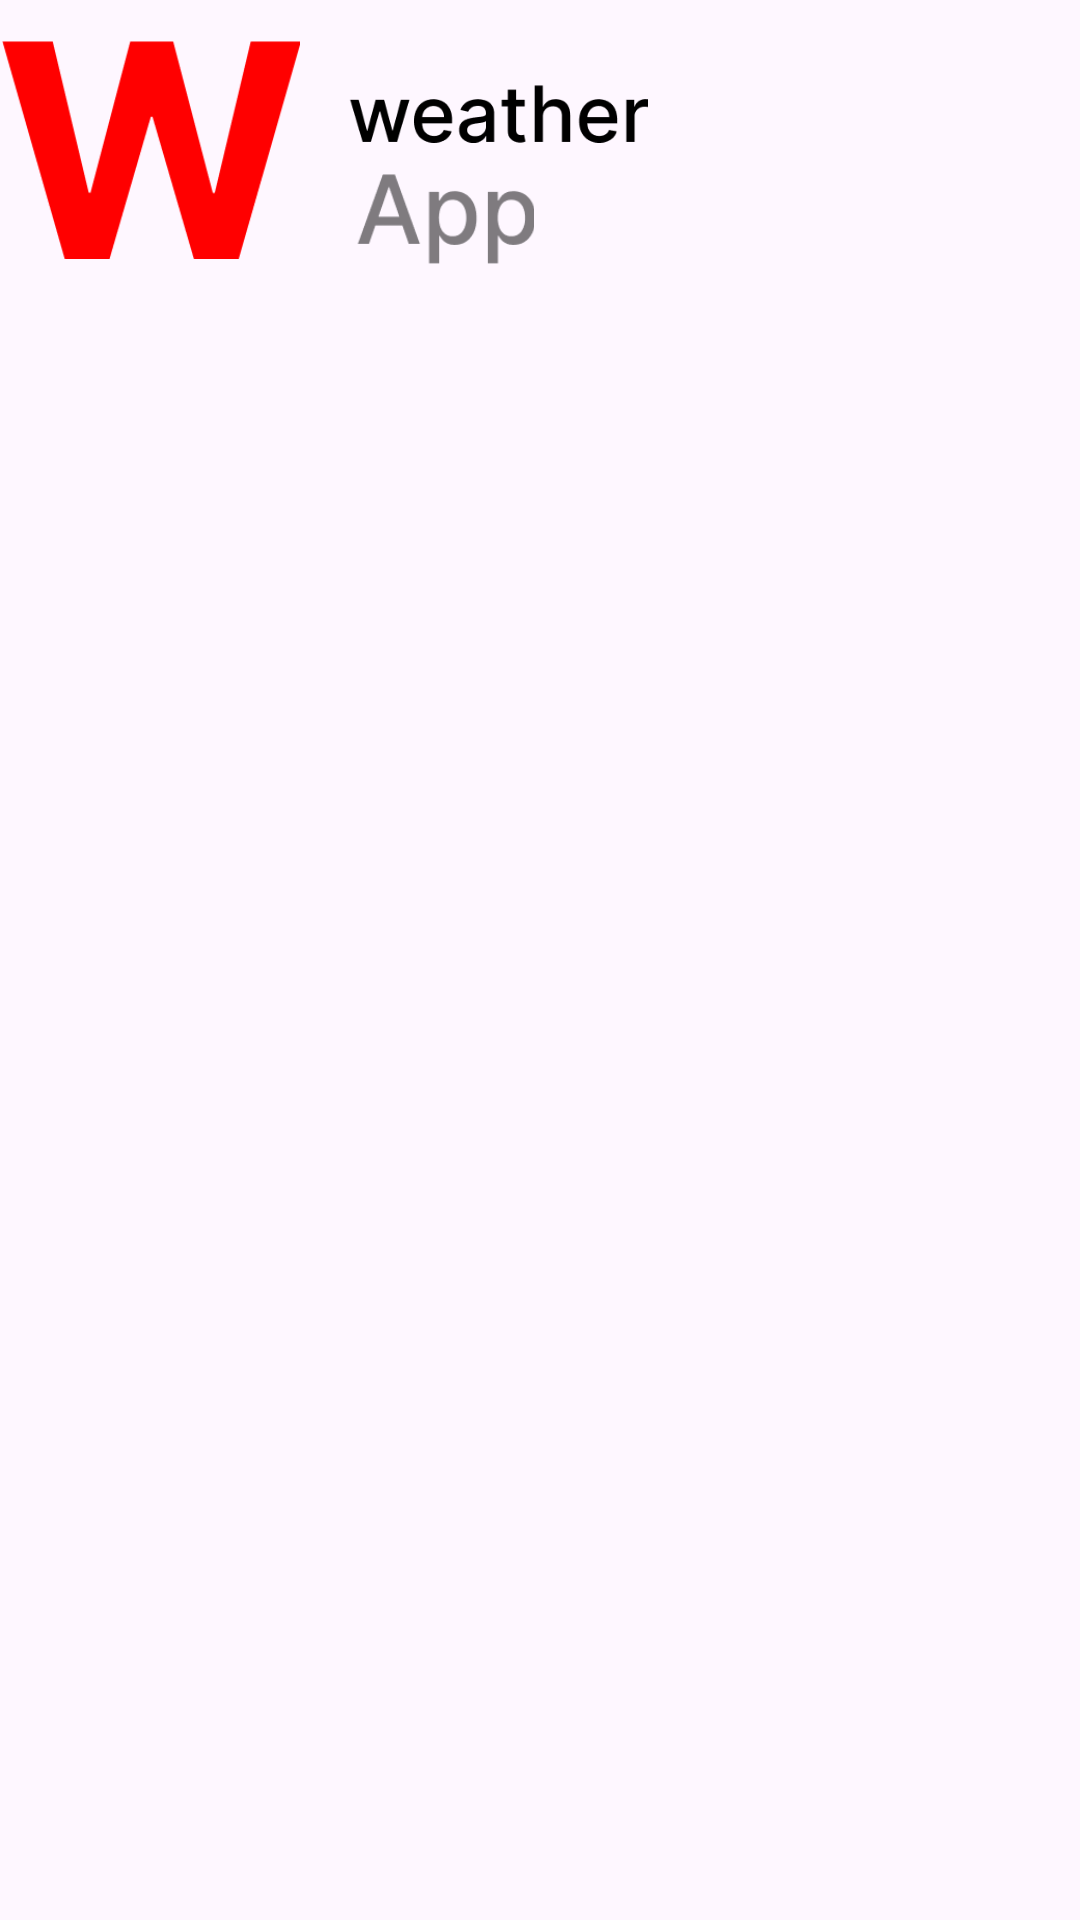

Layout XML and referenced resources for this Android screen:
<!-- AndroidManifest.xml: application theme Theme.WeatherApp -->
<!-- res/layout/logo_layout.xml -->
<?xml version="1.0" encoding="utf-8"?>
<androidx.constraintlayout.widget.ConstraintLayout xmlns:android="http://schemas.android.com/apk/res/android"
    android:layout_width="wrap_content"
    android:layout_height="wrap_content"
    xmlns:app="http://schemas.android.com/apk/res-auto">

    <ImageView
        android:id="@+id/imageW"
        android:layout_width="100dp"
        android:layout_height="100dp"
        android:contentDescription="@string/logo_w"
        android:src="@drawable/w"
        app:layout_constraintStart_toStartOf="parent"
        app:layout_constraintTop_toTopOf="parent" />

    <ImageView
        android:id="@+id/imageWeather"
        android:layout_width="100dp"
        android:layout_height="40dp"
        android:layout_marginStart="16dp"
        android:contentDescription="@string/logo_weather"
        android:src="@drawable/weather"
        app:layout_constraintBottom_toBottomOf="@id/imageW"
        app:layout_constraintStart_toEndOf="@id/imageW"
        app:layout_constraintTop_toTopOf="@id/imageW"
        app:layout_constraintVertical_bias="0.3" />

    <ImageView
        android:id="@+id/imageApp"
        android:layout_width="80dp"
        android:layout_height="30dp"
        android:layout_marginStart="-8dp"
        android:contentDescription="@string/logo_app"
        android:src="@drawable/app"
        app:layout_constraintStart_toStartOf="@id/imageWeather"
        app:layout_constraintTop_toBottomOf="@id/imageWeather" />

</androidx.constraintlayout.widget.ConstraintLayout>
<!-- resources referenced by this layout -->
<resources>
  <!-- drawable app: png bitmap (drawable, 2318 bytes) -->
  <!-- drawable w: png bitmap (drawable, 4523 bytes) -->
  <!-- drawable weather: png bitmap (drawable, 3797 bytes) -->
  <string name="logo_app">The word "App" from the logo</string>
  <string name="logo_w">Logo letter W</string>
  <string name="logo_weather">The word "weather" from the logo</string>
  <style name="Theme.WeatherApp" parent="Base.Theme.WeatherApp" />
  <style name="Base.Theme.WeatherApp" parent="Theme.Material3.DayNight.NoActionBar">
          
          
      </style>
</resources>
